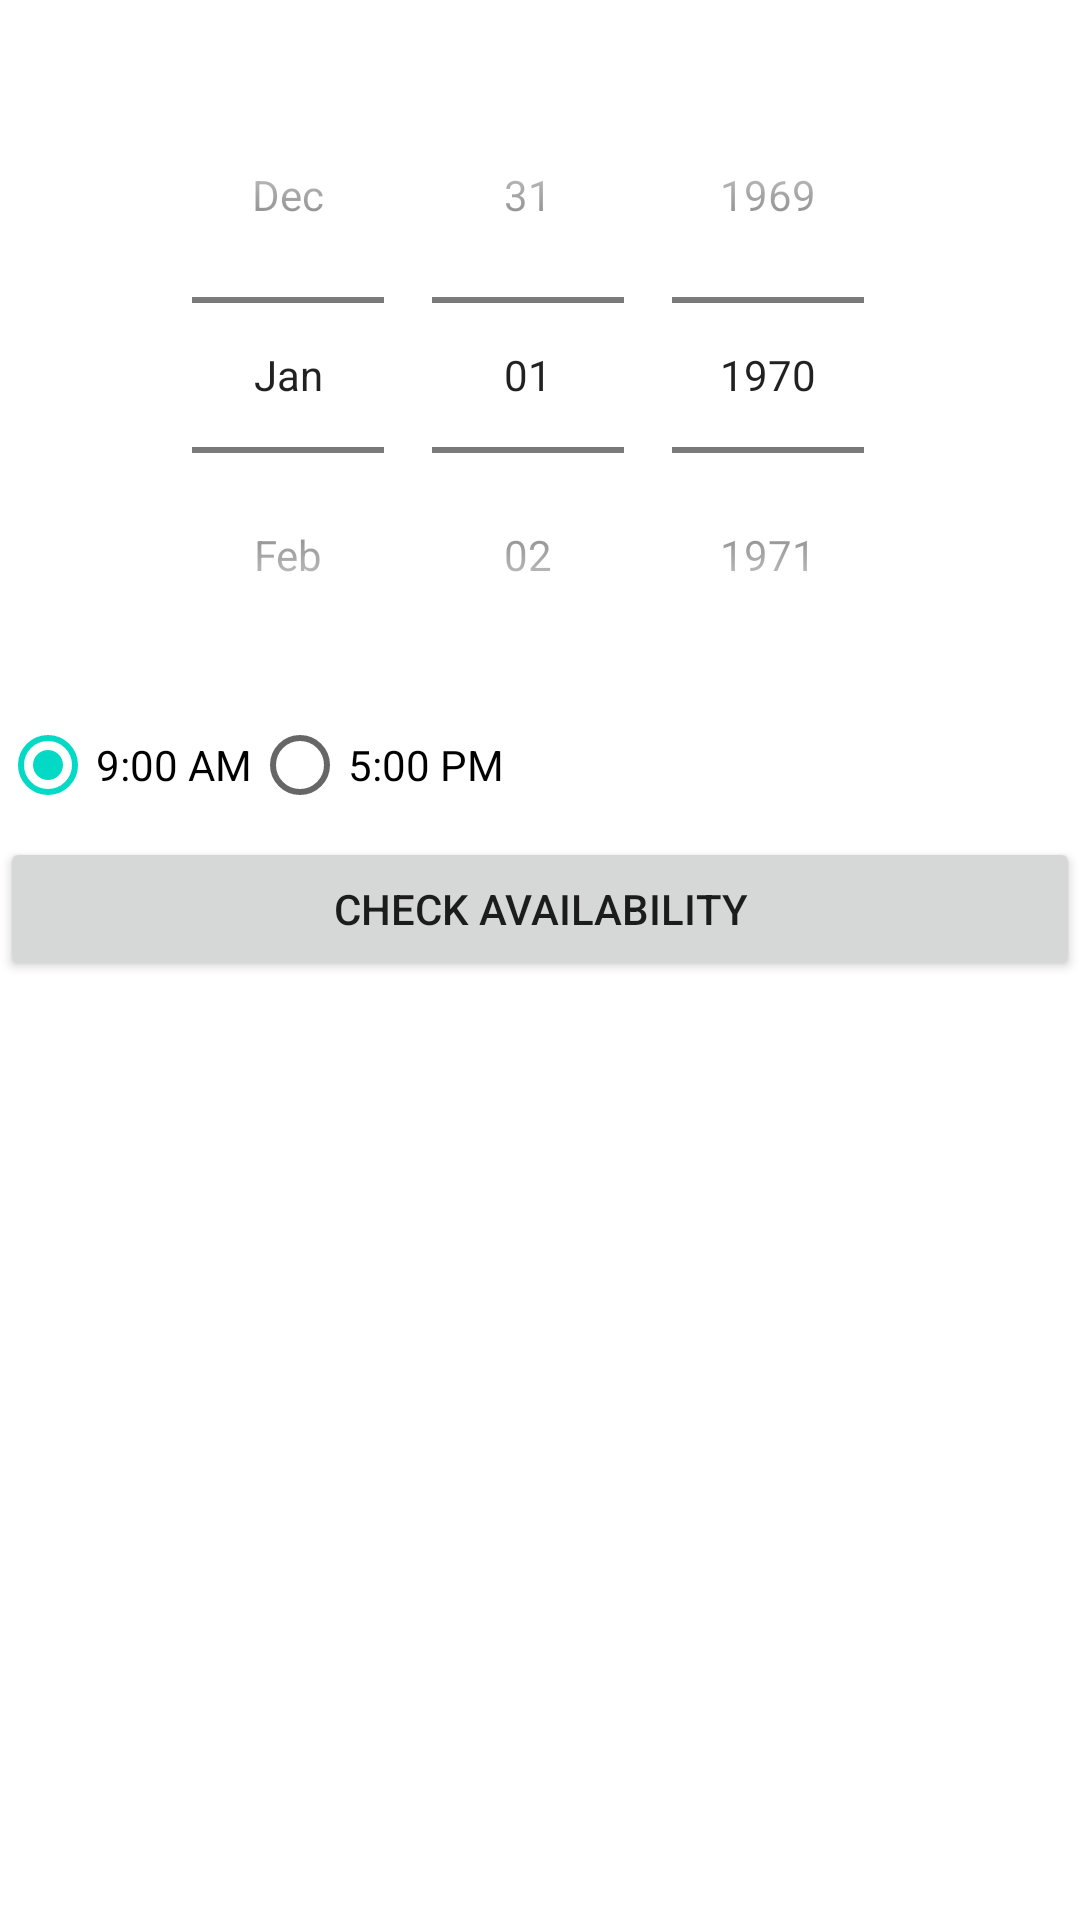

Layout XML and referenced resources for this Android screen:
<!-- AndroidManifest.xml: application theme Theme.BookingScheduler -->
<!-- res/layout/time_frame_input.xml -->
<?xml version="1.0" encoding="utf-8"?>
<androidx.constraintlayout.widget.ConstraintLayout xmlns:android="http://schemas.android.com/apk/res/android"
    xmlns:app="http://schemas.android.com/apk/res-auto"
    android:layout_width="match_parent"
    android:layout_height="wrap_content">

    <TextView
        android:id="@+id/check_in_date"
        android:layout_width="wrap_content"
        android:layout_height="wrap_content"
        app:layout_constraintEnd_toEndOf="parent"
        app:layout_constraintStart_toStartOf="parent"
        app:layout_constraintTop_toTopOf="parent" />

    <DatePicker
        android:id="@+id/check_out_date_picker"
        android:layout_width="match_parent"
        android:layout_height="wrap_content"
        android:calendarViewShown="false"
        android:datePickerMode="spinner"
        app:layout_constraintTop_toBottomOf="@+id/check_in_date" />

    <RadioGroup
        android:id="@+id/check_out_time"
        android:layout_width="match_parent"
        android:layout_height="wrap_content"
        android:orientation="horizontal"
        app:layout_constraintTop_toBottomOf="@id/check_out_date_picker">

        <RadioButton
            android:id="@+id/_9am"
            android:layout_width="wrap_content"
            android:layout_height="wrap_content"
            android:checked="true"
            android:text="@string/_9_00_am" />

        <RadioButton
            android:id="@+id/_5pm"
            android:layout_width="wrap_content"
            android:layout_height="wrap_content"
            android:text="@string/_5_00_pm" />

    </RadioGroup>

    <Button
        android:id="@+id/check_availability"
        android:layout_width="match_parent"
        android:layout_height="wrap_content"
        android:text="@string/check_availability"
        app:layout_constraintTop_toBottomOf="@+id/check_out_time" />

</androidx.constraintlayout.widget.ConstraintLayout>
<!-- resources referenced by this layout -->
<resources>
  <string name="_5_00_pm">5:00 PM</string>
  <string name="_9_00_am">9:00 AM</string>
  <string name="check_availability">Check availability</string>
  <style name="Theme.BookingScheduler" parent="Theme.MaterialComponents.DayNight.DarkActionBar">
          
          <item name="colorPrimary">@color/purple_500</item>
          <item name="colorPrimaryVariant">@color/purple_700</item>
          <item name="colorOnPrimary">@color/white</item>
          
          <item name="colorSecondary">@color/teal_200</item>
          <item name="colorSecondaryVariant">@color/teal_700</item>
          <item name="colorOnSecondary">@color/black</item>
          
          <item name="android:statusBarColor" tools:targetApi="l">?attr/colorPrimaryVariant</item>
          
      </style>
  <color name="purple_500">#FF6200EE</color>
  <color name="purple_700">#FF3700B3</color>
  <color name="white">#FFFFFFFF</color>
  <color name="teal_200">#FF03DAC5</color>
  <color name="teal_700">#FF018786</color>
  <color name="black">#FF000000</color>
</resources>
